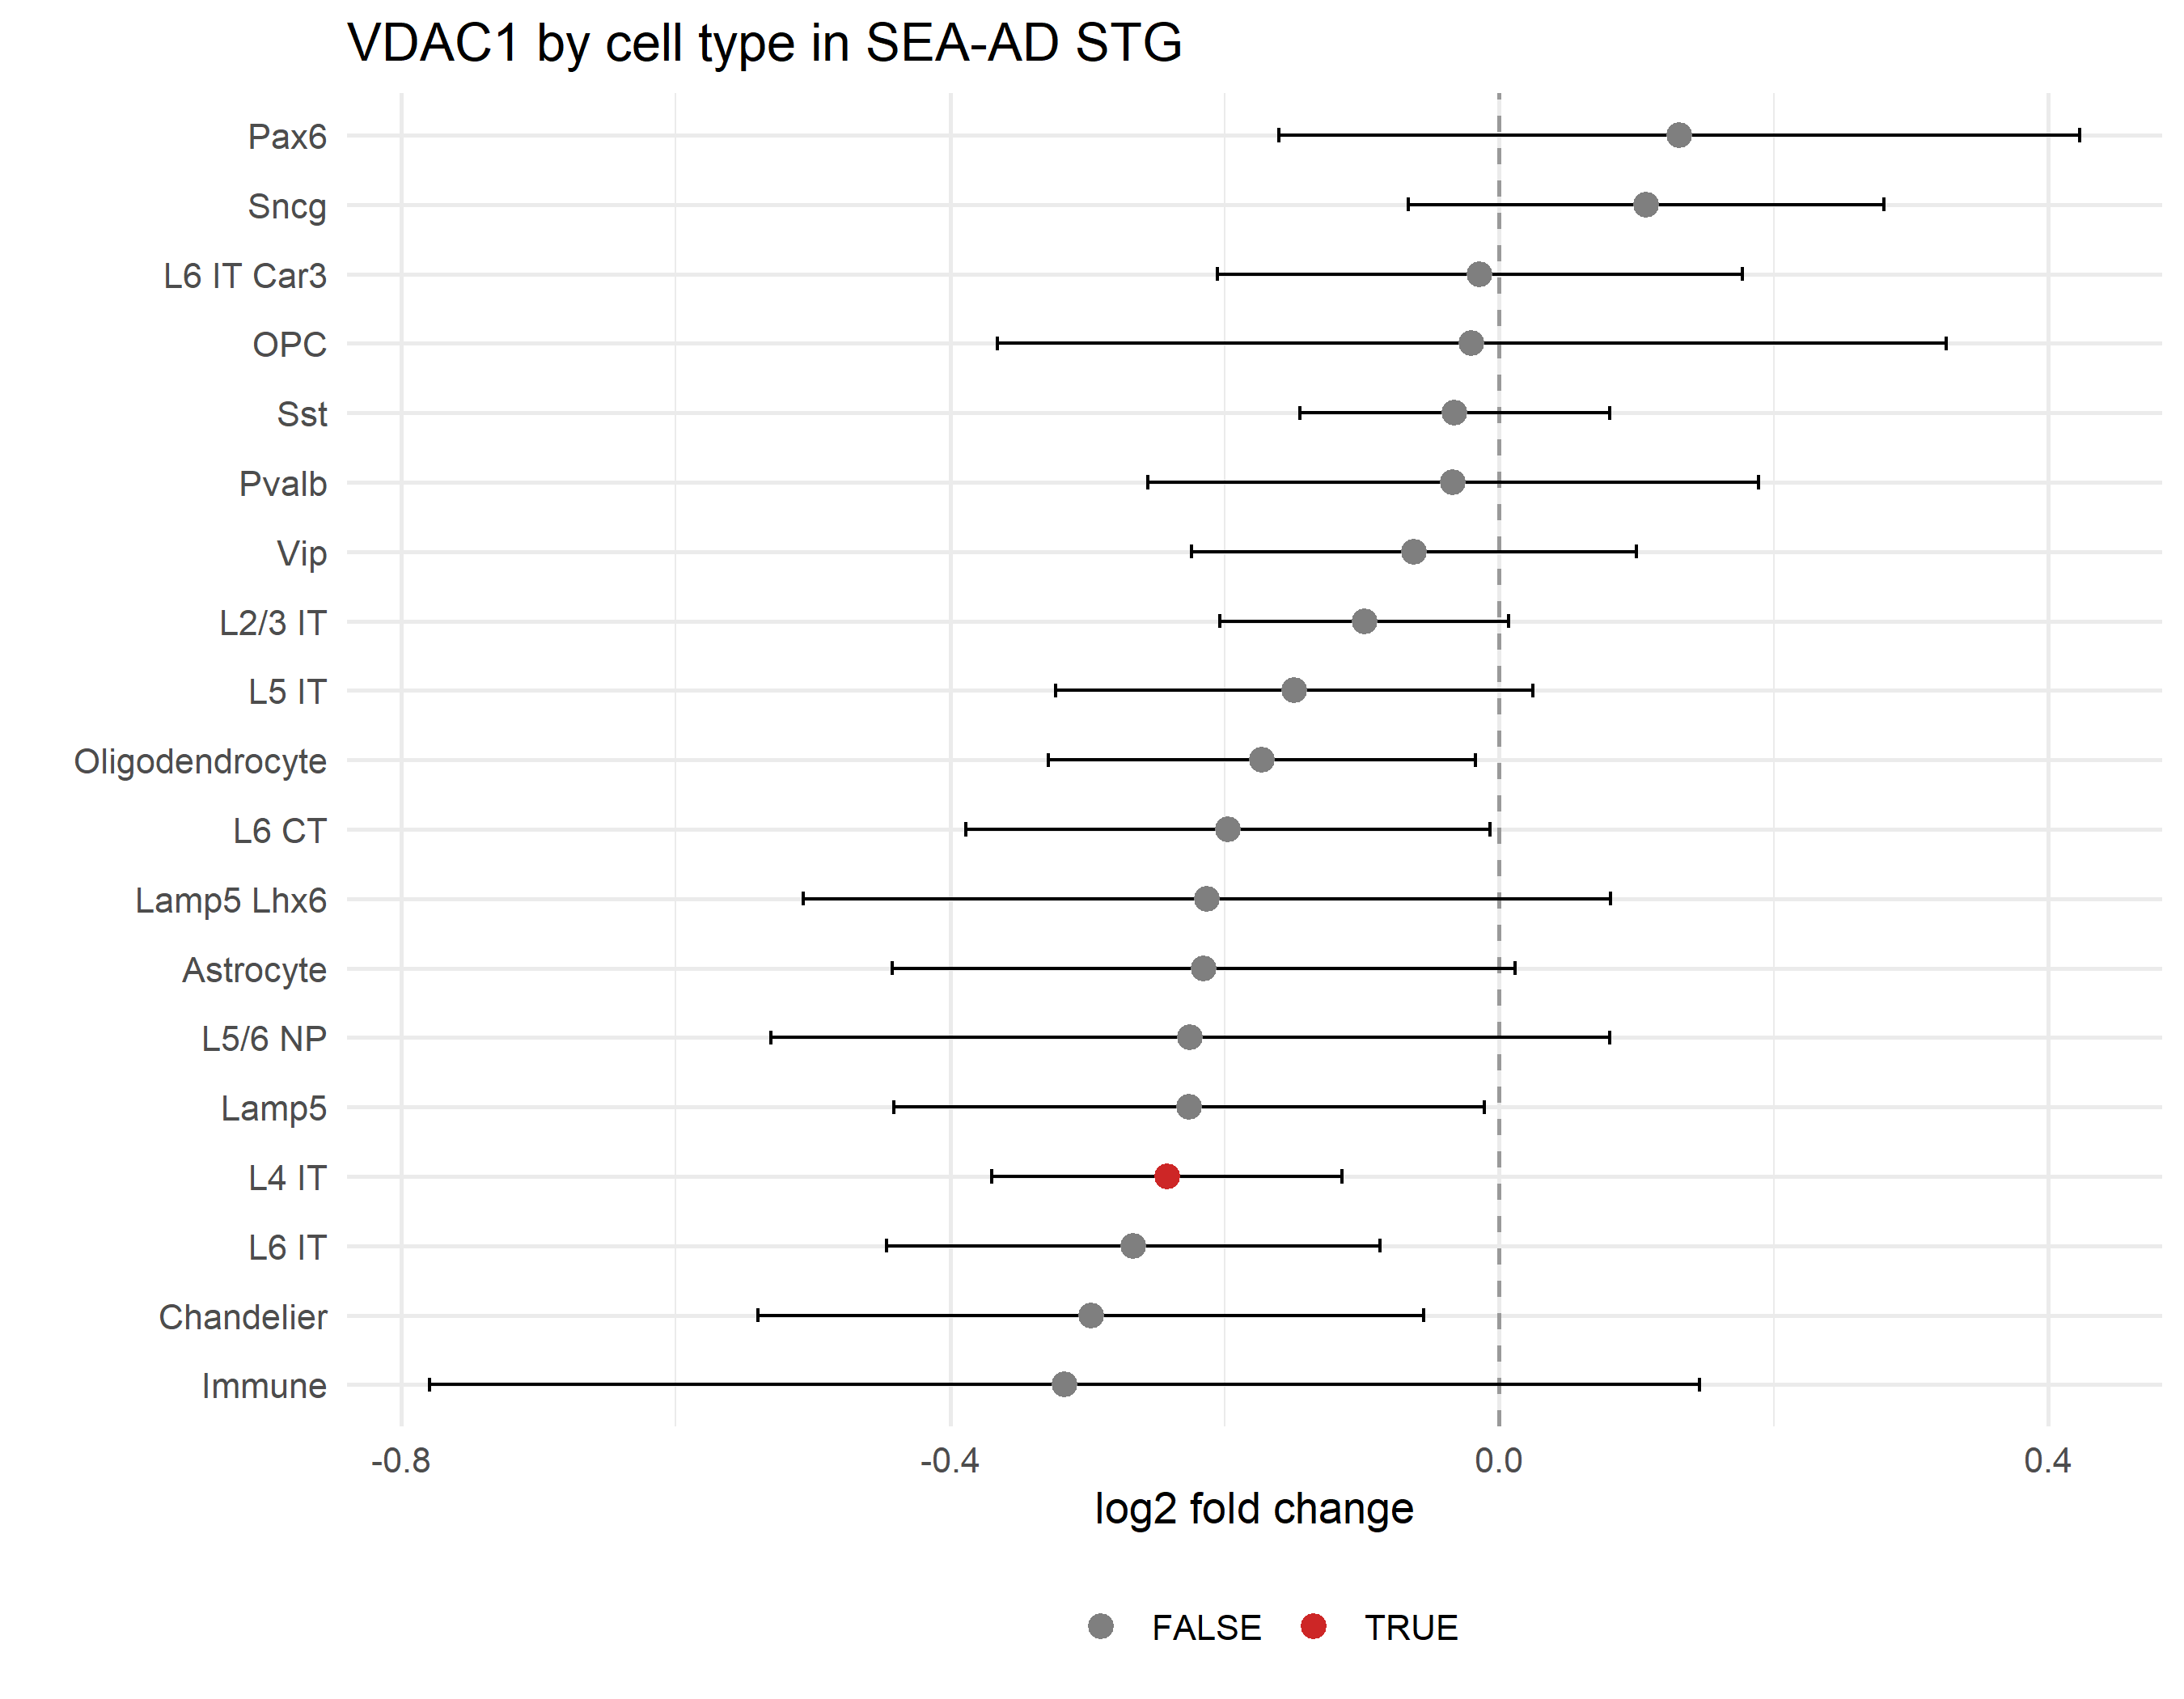

The data file committed next to this chart (first rows):
cell_type, n_AD, n_Control, log2FC, SE, p, p_adj
Endothelial, 15, 2, , , , 
VLMC & Perivascular, 28, 3, , , , 
L6b, 31, 3, , , , 
L5 ET, 9, 1, , , , 
Immune, 31, 4, -0.3166, 0.236, 0.2563, 0.3746
Chandelier, 29, 4, -0.2974, 0.1238, 0.04512, 0.2252
L6 IT, 31, 4, -0.2666, 0.09182, 0.02455, 0.2252
L4 IT, 31, 4, -0.2421, 0.06506, 0.0008244, 0.01566
Lamp5, 31, 4, -0.2258, 0.1097, 0.07309, 0.2412
L5/6 NP, 31, 4, -0.2251, 0.1558, 0.216, 0.373
Astrocyte, 31, 4, -0.2155, 0.1158, 0.1273, 0.2687
Lamp5 Lhx6, 30, 4, -0.213, 0.1499, 0.2145, 0.373
L6 CT, 30, 4, -0.1976, 0.09748, 0.08888, 0.2412
Oligodendrocyte, 31, 4, -0.1729, 0.07935, 0.04741, 0.2252
L5 IT, 31, 4, -0.1492, 0.08875, 0.1261, 0.2687
L2/3 IT, 31, 4, -0.09835, 0.05379, 0.07672, 0.2412
Vip, 31, 4, -0.06219, 0.08265, 0.4631, 0.5866
Pvalb, 31, 4, -0.03355, 0.1135, 0.7767, 0.8681
Sst, 31, 4, -0.03237, 0.05744, 0.5786, 0.6871
OPC, 31, 4, -0.02003, 0.1762, 0.9156, 0.9156
L6 IT Car3, 31, 4, -0.01423, 0.09749, 0.8865, 0.9156
Sncg, 28, 4, 0.1069, 0.08839, 0.25, 0.3746
Pax6, 28, 4, 0.131, 0.1488, 0.4218, 0.5724
